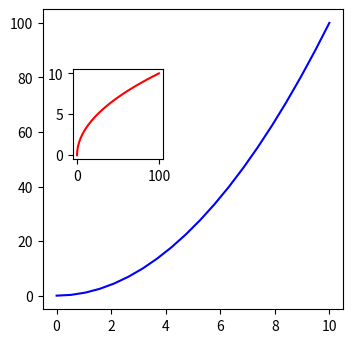

Source code (Python):
import os
import matplotlib.pyplot as plt
import numpy as np

os.system('cls')

x = np.linspace(0, 10, 20)
y = x ** 2

# Creates blank canvas
fig = plt.figure(figsize =(3,3) )

axes1 = fig.add_axes([0, 0,1, 1]) # main axes            # left, bottom, width, height (range 0 to 1)
axes2 = fig.add_axes([0.1, 0.5, 0.3, 0.3])# inset axes    # left, bottom, width, height (range 0 to 1)

# axes1 = fig.add_axes([0, 0.5,1, 1]) # main axes            # left, bottom, width, height (range 0 to 1)
# axes2 = fig.add_axes([0, 0 , 0.5, 0.5]) # inset axes    # left, bottom, width, height (range 0 to 1)


# Larger Figure Axes 1
axes1.plot(x, y, 'b')
# axes1.set_xlabel('X_label_axes1')
# axes1.set_ylabel('Y_label_axes1')
# axes1.set_title('Axes 1 Title')

# Insert Figure Axes 2
axes2.plot(y, x, 'r')
# axes2.set_xlabel('X_label_axes2')
# axes2.set_ylabel('Y_label_axes2')
# axes2.set_title('Axes 2 Title')

# fig.tight_layout(); Not applicable
plt.show()